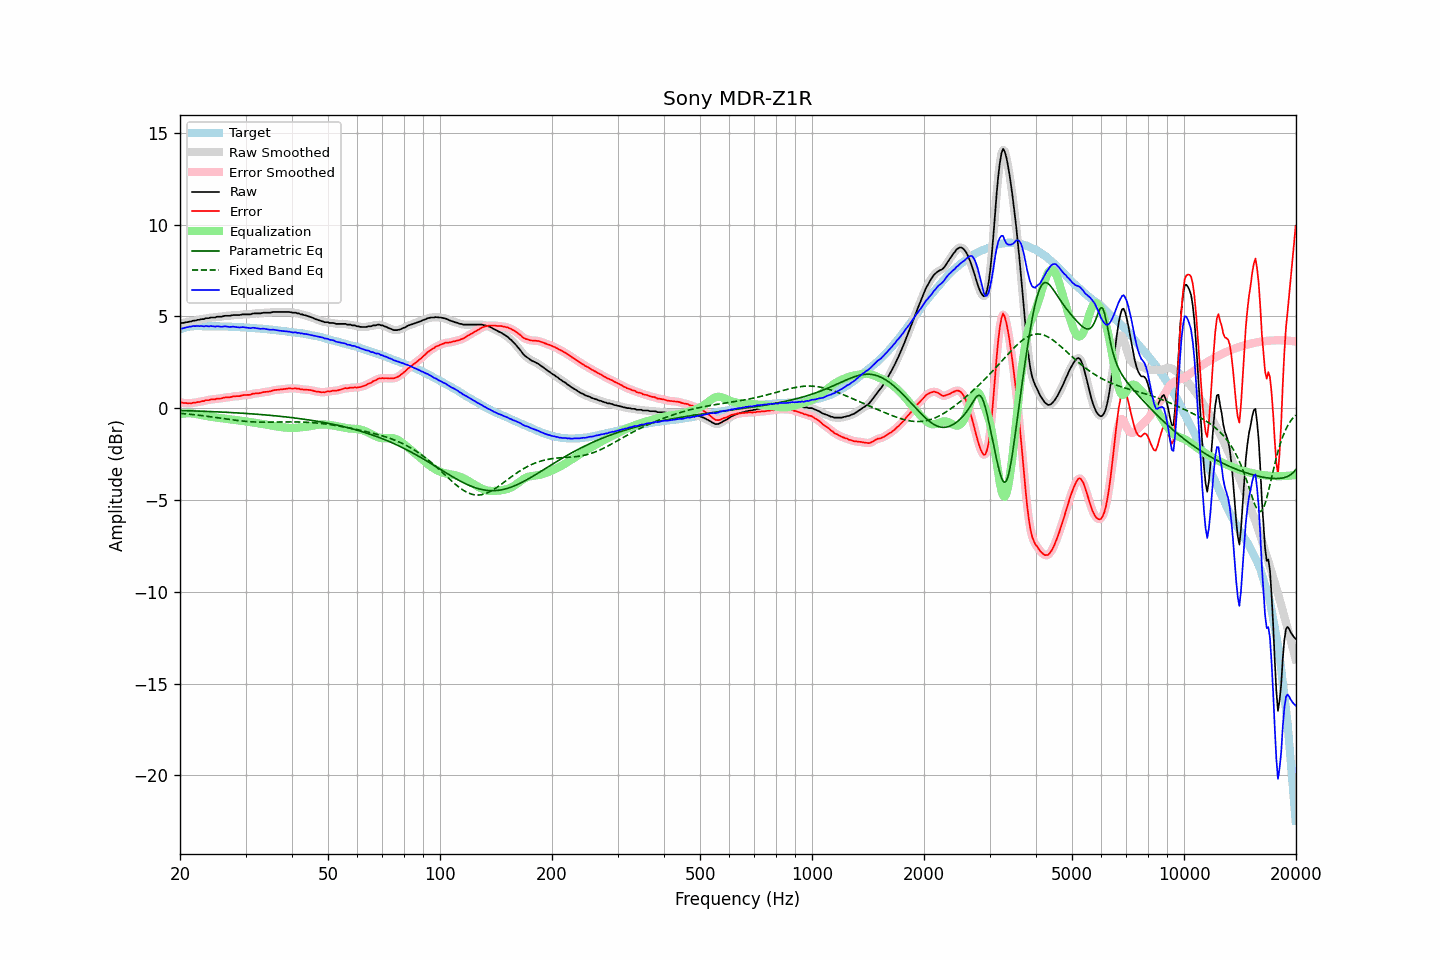

The data file committed next to this chart (first rows):
frequency, raw, error, smoothed, error_smoothed, equalization, parametric_eq, fixed_band_eq, equalized_raw, equalized_smoothed, target
20.00, 4.62, 0.32, 4.62, 0.32, -0.32, -0.12, -0.28, 4.30, 4.30, 4.30
20.20, 4.65, 0.32, 4.64, 0.31, -0.30, -0.13, -0.28, 4.34, 4.33, 4.33
20.40, 4.65, 0.29, 4.65, 0.29, -0.29, -0.13, -0.29, 4.35, 4.36, 4.36
20.61, 4.67, 0.29, 4.67, 0.28, -0.28, -0.13, -0.30, 4.38, 4.38, 4.38
20.81, 4.69, 0.28, 4.68, 0.27, -0.28, -0.13, -0.31, 4.41, 4.40, 4.41
21.02, 4.70, 0.26, 4.70, 0.27, -0.28, -0.14, -0.32, 4.42, 4.42, 4.44
21.23, 4.73, 0.28, 4.72, 0.27, -0.28, -0.14, -0.33, 4.45, 4.44, 4.45
21.44, 4.73, 0.27, 4.74, 0.28, -0.28, -0.14, -0.34, 4.45, 4.46, 4.46
21.66, 4.77, 0.30, 4.76, 0.29, -0.29, -0.15, -0.35, 4.48, 4.47, 4.47
21.87, 4.78, 0.31, 4.78, 0.30, -0.30, -0.15, -0.35, 4.48, 4.48, 4.47
22.09, 4.79, 0.31, 4.79, 0.32, -0.31, -0.15, -0.36, 4.47, 4.48, 4.48
22.31, 4.82, 0.34, 4.81, 0.33, -0.33, -0.15, -0.37, 4.49, 4.48, 4.48
22.54, 4.82, 0.34, 4.83, 0.35, -0.35, -0.16, -0.39, 4.47, 4.48, 4.48
22.76, 4.85, 0.37, 4.84, 0.36, -0.37, -0.16, -0.40, 4.48, 4.47, 4.48
22.99, 4.86, 0.39, 4.85, 0.38, -0.38, -0.16, -0.41, 4.47, 4.47, 4.47
23.22, 4.86, 0.39, 4.88, 0.41, -0.40, -0.17, -0.42, 4.46, 4.47, 4.47
23.45, 4.91, 0.44, 4.89, 0.42, -0.42, -0.17, -0.43, 4.49, 4.47, 4.47
23.69, 4.91, 0.44, 4.91, 0.44, -0.43, -0.17, -0.44, 4.47, 4.47, 4.47
23.92, 4.91, 0.44, 4.92, 0.45, -0.45, -0.18, -0.45, 4.46, 4.47, 4.47
24.16, 4.95, 0.48, 4.93, 0.46, -0.46, -0.18, -0.46, 4.48, 4.47, 4.47
24.40, 4.95, 0.48, 4.94, 0.48, -0.48, -0.19, -0.48, 4.47, 4.46, 4.47
24.65, 4.95, 0.49, 4.95, 0.49, -0.49, -0.19, -0.49, 4.46, 4.46, 4.46
24.89, 4.95, 0.49, 4.96, 0.50, -0.50, -0.19, -0.50, 4.45, 4.46, 4.46
25.14, 4.99, 0.53, 4.97, 0.51, -0.51, -0.20, -0.51, 4.47, 4.46, 4.46
25.39, 4.99, 0.53, 4.98, 0.52, -0.53, -0.20, -0.53, 4.46, 4.46, 4.46
25.65, 4.99, 0.53, 4.99, 0.53, -0.54, -0.21, -0.54, 4.45, 4.45, 4.46
25.91, 4.99, 0.54, 5.00, 0.55, -0.55, -0.21, -0.55, 4.44, 4.45, 4.45
26.16, 5.02, 0.57, 5.01, 0.56, -0.56, -0.21, -0.56, 4.46, 4.45, 4.45
26.43, 5.04, 0.59, 5.03, 0.58, -0.57, -0.22, -0.58, 4.46, 4.46, 4.45
26.69, 5.04, 0.59, 5.04, 0.59, -0.59, -0.22, -0.59, 4.45, 4.45, 4.45
26.96, 5.04, 0.59, 5.04, 0.59, -0.60, -0.23, -0.60, 4.44, 4.44, 4.45
27.23, 5.04, 0.60, 5.04, 0.60, -0.61, -0.23, -0.62, 4.43, 4.43, 4.44
27.50, 5.06, 0.62, 5.06, 0.62, -0.62, -0.24, -0.63, 4.44, 4.44, 4.44
27.77, 5.08, 0.65, 5.07, 0.64, -0.63, -0.24, -0.64, 4.45, 4.44, 4.43
28.05, 5.08, 0.65, 5.08, 0.65, -0.64, -0.25, -0.65, 4.43, 4.44, 4.43
28.33, 5.08, 0.66, 5.08, 0.65, -0.65, -0.25, -0.66, 4.42, 4.42, 4.42
28.62, 5.08, 0.66, 5.08, 0.66, -0.67, -0.26, -0.67, 4.41, 4.41, 4.42
28.90, 5.08, 0.66, 5.08, 0.67, -0.68, -0.26, -0.68, 4.40, 4.41, 4.42
29.19, 5.10, 0.69, 5.10, 0.68, -0.69, -0.27, -0.69, 4.41, 4.41, 4.41
29.48, 5.12, 0.71, 5.11, 0.70, -0.69, -0.27, -0.70, 4.42, 4.41, 4.41
29.78, 5.12, 0.72, 5.12, 0.72, -0.70, -0.28, -0.71, 4.41, 4.41, 4.40
30.08, 5.12, 0.72, 5.12, 0.72, -0.72, -0.28, -0.72, 4.40, 4.40, 4.40
30.38, 5.12, 0.73, 5.11, 0.72, -0.73, -0.29, -0.72, 4.38, 4.38, 4.39
30.68, 5.12, 0.73, 5.12, 0.73, -0.75, -0.30, -0.73, 4.37, 4.37, 4.39
30.99, 5.12, 0.74, 5.13, 0.75, -0.76, -0.30, -0.74, 4.36, 4.37, 4.38
31.30, 5.16, 0.79, 5.15, 0.77, -0.77, -0.31, -0.74, 4.39, 4.38, 4.37
31.61, 5.17, 0.80, 5.16, 0.80, -0.78, -0.32, -0.75, 4.38, 4.38, 4.37
31.93, 5.17, 0.81, 5.17, 0.81, -0.80, -0.32, -0.75, 4.37, 4.37, 4.36
32.24, 5.17, 0.82, 5.17, 0.81, -0.81, -0.33, -0.75, 4.35, 4.35, 4.35
32.57, 5.17, 0.82, 5.17, 0.82, -0.83, -0.34, -0.76, 4.34, 4.34, 4.35
32.89, 5.17, 0.83, 5.17, 0.84, -0.84, -0.34, -0.76, 4.32, 4.33, 4.34
33.22, 5.19, 0.86, 5.19, 0.85, -0.85, -0.35, -0.76, 4.33, 4.33, 4.33
33.55, 5.21, 0.88, 5.20, 0.87, -0.87, -0.36, -0.76, 4.34, 4.33, 4.33
33.89, 5.21, 0.89, 5.21, 0.89, -0.88, -0.36, -0.76, 4.32, 4.33, 4.32
34.23, 5.21, 0.90, 5.21, 0.90, -0.90, -0.37, -0.76, 4.31, 4.31, 4.31
34.57, 5.21, 0.91, 5.21, 0.91, -0.92, -0.38, -0.76, 4.29, 4.29, 4.30
34.92, 5.21, 0.92, 5.21, 0.92, -0.93, -0.39, -0.76, 4.27, 4.28, 4.29
35.27, 5.23, 0.95, 5.23, 0.95, -0.95, -0.40, -0.76, 4.28, 4.28, 4.28
35.62, 5.25, 0.98, 5.24, 0.97, -0.96, -0.40, -0.76, 4.28, 4.27, 4.27
35.97, 5.25, 0.99, 5.25, 0.99, -0.98, -0.41, -0.76, 4.27, 4.27, 4.26
... 635 more rows
